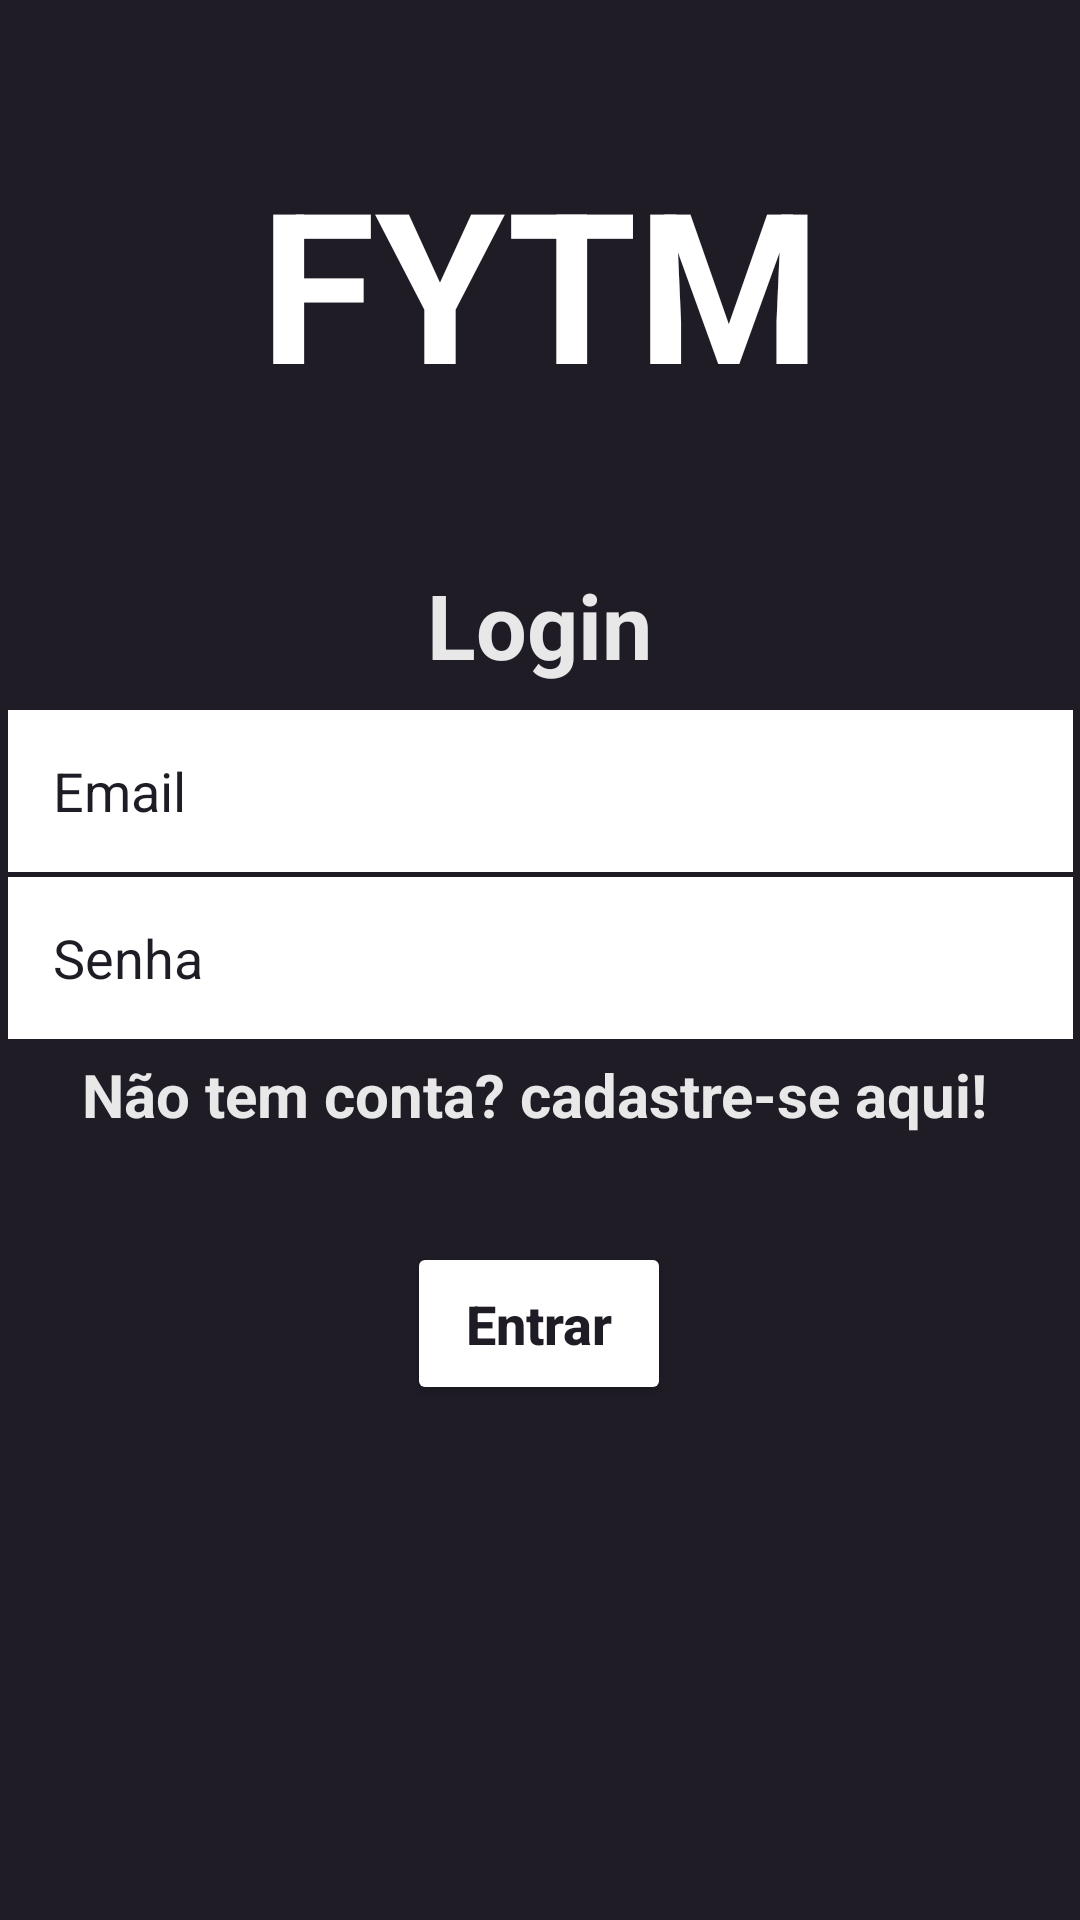

Produce the Android XML layout that renders to this screen, including the resource entries it uses.
<!-- AndroidManifest.xml: application theme Theme.FYTMproject -->
<!-- res/layout/activity_form_login.xml -->
<?xml version="1.0" encoding="utf-8"?>
<androidx.constraintlayout.widget.ConstraintLayout xmlns:android="http://schemas.android.com/apk/res/android"
    xmlns:app="http://schemas.android.com/apk/res-auto"
    xmlns:tools="http://schemas.android.com/tools"
    android:layout_width="match_parent"
    android:layout_height="match_parent"
    tools:context=".view.formlogin.FormLogin"
    android:background="@color/background"
    >


    <TextView
        android:id="@+id/textlogin"
        android:layout_width="144dp"
        android:layout_height="43dp"
        android:text="Login"
        android:textAlignment="center"
        android:textColor="@color/light_gray"
        android:textSize="30sp"
        android:textStyle="bold"
        app:layout_constraintBottom_toBottomOf="parent"
        app:layout_constraintEnd_toEndOf="parent"
        app:layout_constraintHorizontal_bias="0.498"
        app:layout_constraintStart_toStartOf="parent"
        app:layout_constraintTop_toTopOf="parent"
        app:layout_constraintVertical_bias="0.315" />

    <TextView
        android:id="@+id/textfytm"
        android:layout_width="266dp"
        android:layout_height="88dp"
        android:text="FYTM"
        android:textAlignment="center"
        android:textColor="@color/white"
        android:textSize="70sp"
        android:textStyle="bold"
        app:layout_constraintBottom_toBottomOf="parent"
        app:layout_constraintEnd_toEndOf="parent"
        app:layout_constraintStart_toStartOf="parent"
        app:layout_constraintTop_toTopOf="parent"
        app:layout_constraintVertical_bias="0.086" />

    <EditText
        android:id="@+id/edit_senha"
        android:layout_width="355dp"
        android:layout_height="54dp"
        android:background="@color/white"
        android:ems="10"
        android:hint="@string/hint_senha"
        android:inputType="textPassword"
        android:maxLines="1"
        android:padding="15dp"
        android:textColorHint="@color/background"
        app:layout_constraintBottom_toBottomOf="parent"
        app:layout_constraintEnd_toEndOf="parent"
        app:layout_constraintStart_toStartOf="parent"
        app:layout_constraintTop_toTopOf="parent"
        app:layout_constraintVertical_bias="0.499" />

    <EditText
        android:id="@+id/edit_email"
        android:layout_width="355dp"
        android:layout_height="54dp"
        android:background="@color/white"
        android:ems="10"
        android:hint="@string/hint_email"
        android:inputType="textEmailAddress"
        android:maxLines="1"
        android:padding="15dp"
        android:textColorHint="@color/background"
        app:layout_constraintBottom_toBottomOf="parent"
        app:layout_constraintEnd_toEndOf="parent"
        app:layout_constraintStart_toStartOf="parent"
        app:layout_constraintTop_toTopOf="parent"
        app:layout_constraintVertical_bias="0.404" />


    <TextView
        android:id="@+id/textcadastro"
        android:layout_width="371dp"
        android:layout_height="31dp"
        android:text="Não tem conta? cadastre-se aqui!"
        android:textAlignment="center"
        android:textColor="@color/light_gray"
        android:textSize="20sp"
        android:textStyle="bold"
        app:layout_constraintBottom_toBottomOf="parent"
        app:layout_constraintEnd_toEndOf="parent"
        app:layout_constraintHorizontal_bias="0.7"
        app:layout_constraintStart_toStartOf="parent"
        app:layout_constraintTop_toTopOf="parent"
        app:layout_constraintVertical_bias="0.577" />

    <Button
        android:id="@+id/bt_entrar"
        android:layout_width="wrap_content"
        android:layout_height="wrap_content"
        android:layout_margin="20dp"
        android:backgroundTint="@color/white"
        android:padding="15dp"
        android:text="Entrar"
        android:textAllCaps="false"
        android:textColor="@color/background"
        android:textSize="18sp"
        android:textStyle="bold"
        app:layout_constraintBottom_toBottomOf="parent"
        app:layout_constraintEnd_toEndOf="parent"
        app:layout_constraintHorizontal_bias="0.498"
        app:layout_constraintStart_toStartOf="parent"
        app:layout_constraintTop_toTopOf="parent"
        app:layout_constraintVertical_bias="0.722" />


</androidx.constraintlayout.widget.ConstraintLayout>
<!-- resources referenced by this layout -->
<resources>
  <color name="background">#1F1C26</color>
  <color name="light_gray">#e8e8e8</color>
  <color name="white">#FFFFFFFF</color>
  <string name="hint_email">Email</string>
  <string name="hint_senha">Senha</string>
  <style name="Theme.FYTMproject" parent="Theme.MaterialComponents.DayNight.DarkActionBar">
          
          <item name="colorPrimary">@color/purple_500</item>
          <item name="colorPrimaryVariant">@color/purple_700</item>
          <item name="colorOnPrimary">@color/white</item>
          
          <item name="colorSecondary">@color/teal_200</item>
          <item name="colorSecondaryVariant">@color/teal_700</item>
          <item name="colorOnSecondary">@color/black</item>
          
          <item name="android:statusBarColor">?attr/colorPrimaryVariant</item>
          
      </style>
  <color name="purple_500">#FF6200EE</color>
  <color name="purple_700">#FF3700B3</color>
  <color name="teal_200">#FF03DAC5</color>
  <color name="teal_700">#FF018786</color>
  <color name="black">#FF000000</color>
</resources>
